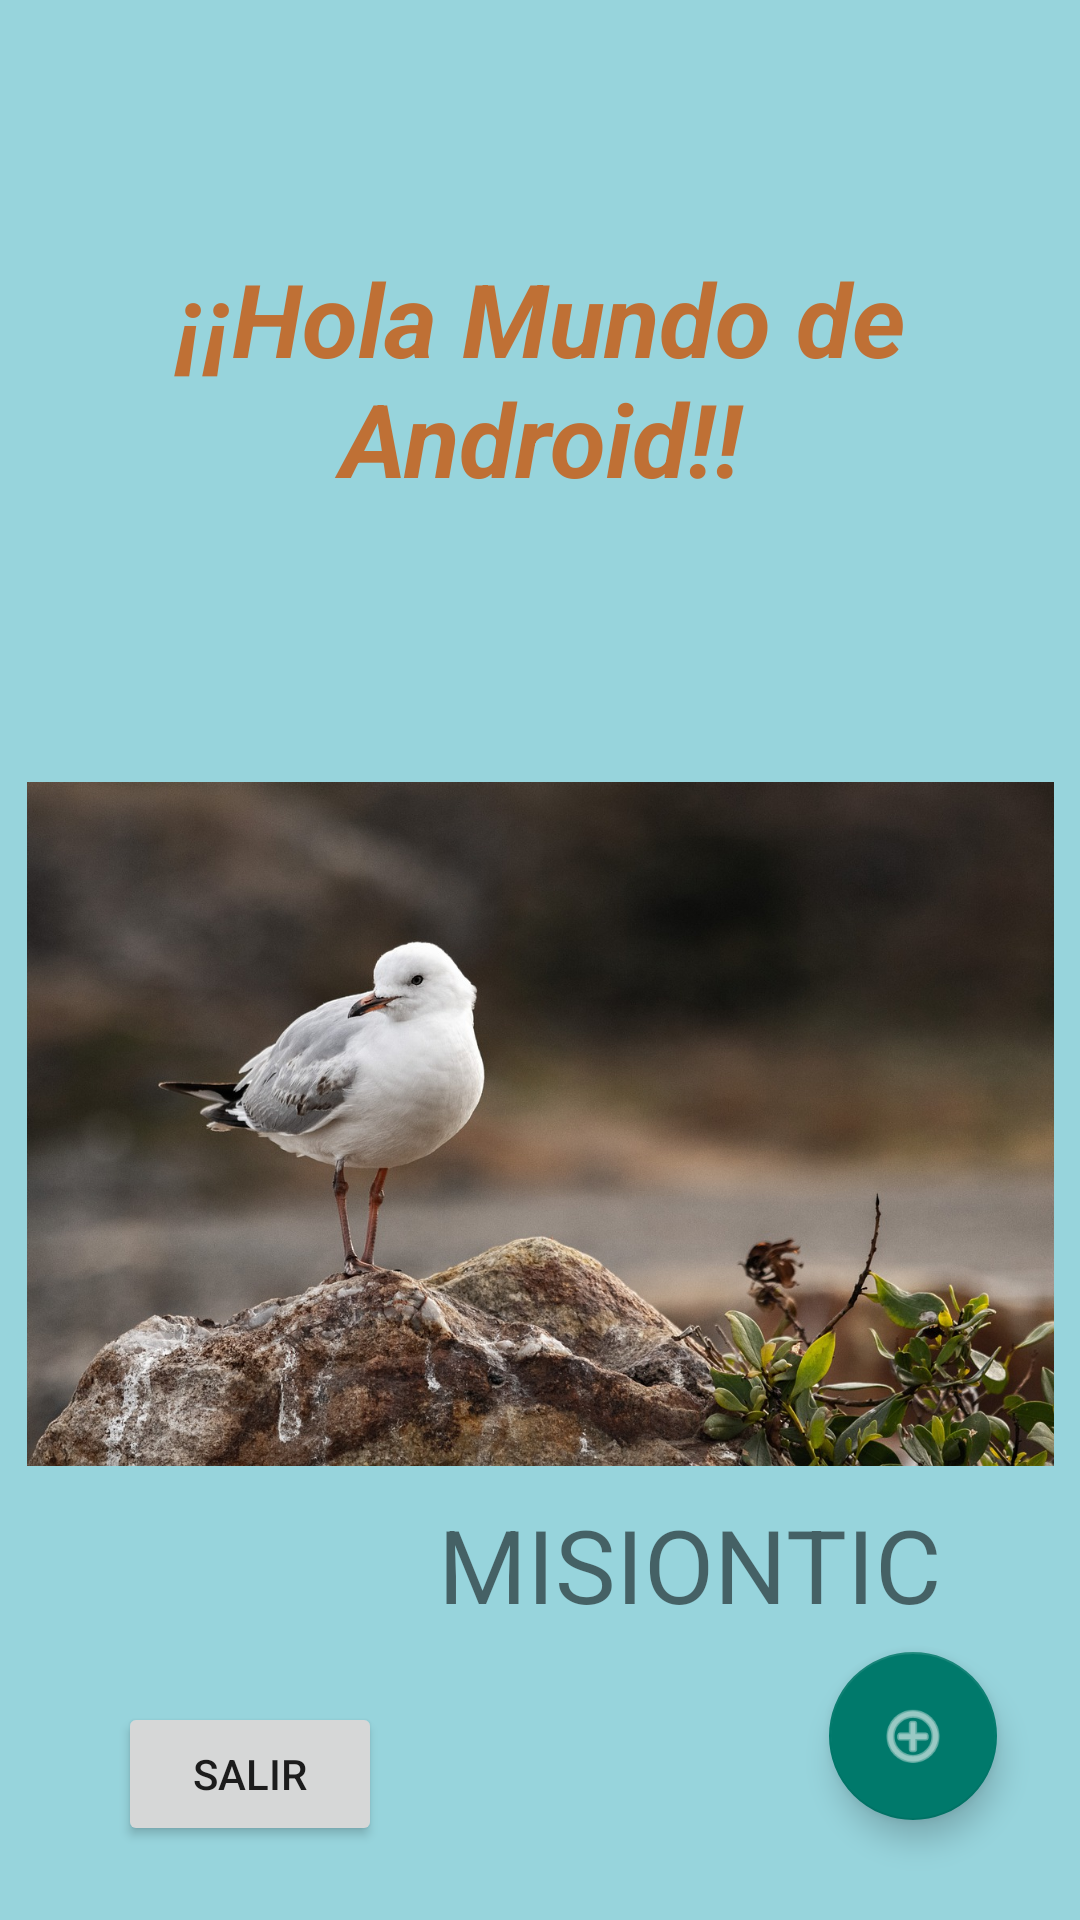

This screen was rendered from an Android layout file. Write that file and the resources it references.
<!-- AndroidManifest.xml: application theme Theme.HolaMundo03 -->
<!-- res/layout/activity_main.xml -->
<?xml version="1.0" encoding="utf-8"?>
<androidx.constraintlayout.widget.ConstraintLayout xmlns:android="http://schemas.android.com/apk/res/android"
    xmlns:app="http://schemas.android.com/apk/res-auto"
    xmlns:tools="http://schemas.android.com/tools"
    android:layout_width="match_parent"
    android:layout_height="match_parent"
    android:background="#97D4DC"
    tools:context=".MainActivity">

    <ImageView
        android:id="@+id/imageView"
        android:layout_width="347dp"
        android:layout_height="228dp"
        android:layout_marginTop="92dp"
        android:src="@drawable/bird"
        app:layout_constraintBottom_toTopOf="@+id/textView"
        app:layout_constraintEnd_toEndOf="parent"
        app:layout_constraintStart_toStartOf="parent"
        app:layout_constraintTop_toBottomOf="@+id/txtHola"
        app:layout_constraintVertical_bias="0.0" />

    <TextView
        android:id="@+id/textView"
        android:layout_width="wrap_content"
        android:layout_height="wrap_content"
        android:layout_marginTop="188dp"
        android:text="MISIONTIC"
        android:textSize="34sp"
        app:layout_constraintBottom_toBottomOf="parent"
        app:layout_constraintEnd_toEndOf="parent"
        app:layout_constraintHorizontal_bias="0.759"
        app:layout_constraintStart_toStartOf="parent"
        app:layout_constraintTop_toBottomOf="@+id/txtHola"
        app:layout_constraintVertical_bias="0.597" />

    <TextView
        android:id="@+id/txtHola"
        android:layout_width="wrap_content"
        android:layout_height="wrap_content"
        android:text="¡¡Hola Mundo de Android!!"
        android:textAlignment="center"
        android:textColor="#CEC8580D"
        android:textSize="34sp"
        android:textStyle="bold|italic"
        app:layout_constraintBottom_toBottomOf="parent"
        app:layout_constraintLeft_toLeftOf="parent"
        app:layout_constraintRight_toRightOf="parent"
        app:layout_constraintTop_toTopOf="parent"
        app:layout_constraintVertical_bias="0.15" />

    <Button
        android:id="@+id/button"
        android:layout_width="wrap_content"
        android:layout_height="wrap_content"
        android:onClick="goToLogin"
        android:text="@string/exit"
        app:layout_constraintBottom_toBottomOf="parent"
        app:layout_constraintEnd_toEndOf="parent"
        app:layout_constraintHorizontal_bias="0.144"
        app:layout_constraintStart_toStartOf="parent"
        app:layout_constraintTop_toBottomOf="@+id/textView"
        app:layout_constraintVertical_bias="0.483" />

    <com.google.android.material.floatingactionbutton.FloatingActionButton
        android:id="@+id/facCalculator"
        android:layout_width="wrap_content"
        android:layout_height="wrap_content"
        android:clickable="true"
        android:onClick="goToCalculator"
        app:layout_constraintBottom_toBottomOf="parent"
        app:layout_constraintEnd_toEndOf="parent"
        app:layout_constraintHorizontal_bias="0.909"
        app:layout_constraintStart_toStartOf="parent"
        app:layout_constraintTop_toTopOf="parent"
        app:layout_constraintVertical_bias="0.943"
        android:src="@android:drawable/ic_menu_add"
        android:focusable="true" />

</androidx.constraintlayout.widget.ConstraintLayout>
<!-- resources referenced by this layout -->
<resources>
  <!-- drawable bird: jpg bitmap (drawable, 285537 bytes) -->
  <string name="exit">Salir</string>
  <style name="Theme.HolaMundo03" parent="Theme.MaterialComponents.DayNight.DarkActionBar">
          
          <item name="colorPrimary">@color/primaryColor</item>
          <item name="colorPrimaryVariant">@color/primaryDarkColor</item>
          <item name="colorOnPrimary">@color/primaryTextColor</item>
          
          <item name="colorSecondary">@color/secondaryColor</item>
          <item name="colorSecondaryVariant">@color/secondaryDarkColor</item>
          <item name="colorOnSecondary">@color/secondaryTextColor</item>
          
          <item name="android:statusBarColor" tools:targetApi="l">?attr/colorPrimaryVariant</item>
          
      </style>
  <color name="primaryColor">#00bcd4</color>
  <color name="primaryDarkColor">#008ba3</color>
  <color name="primaryTextColor">#000000</color>
  <color name="secondaryColor">#00796b</color>
  <color name="secondaryDarkColor">#004c40</color>
  <color name="secondaryTextColor">#ffffff</color>
</resources>
